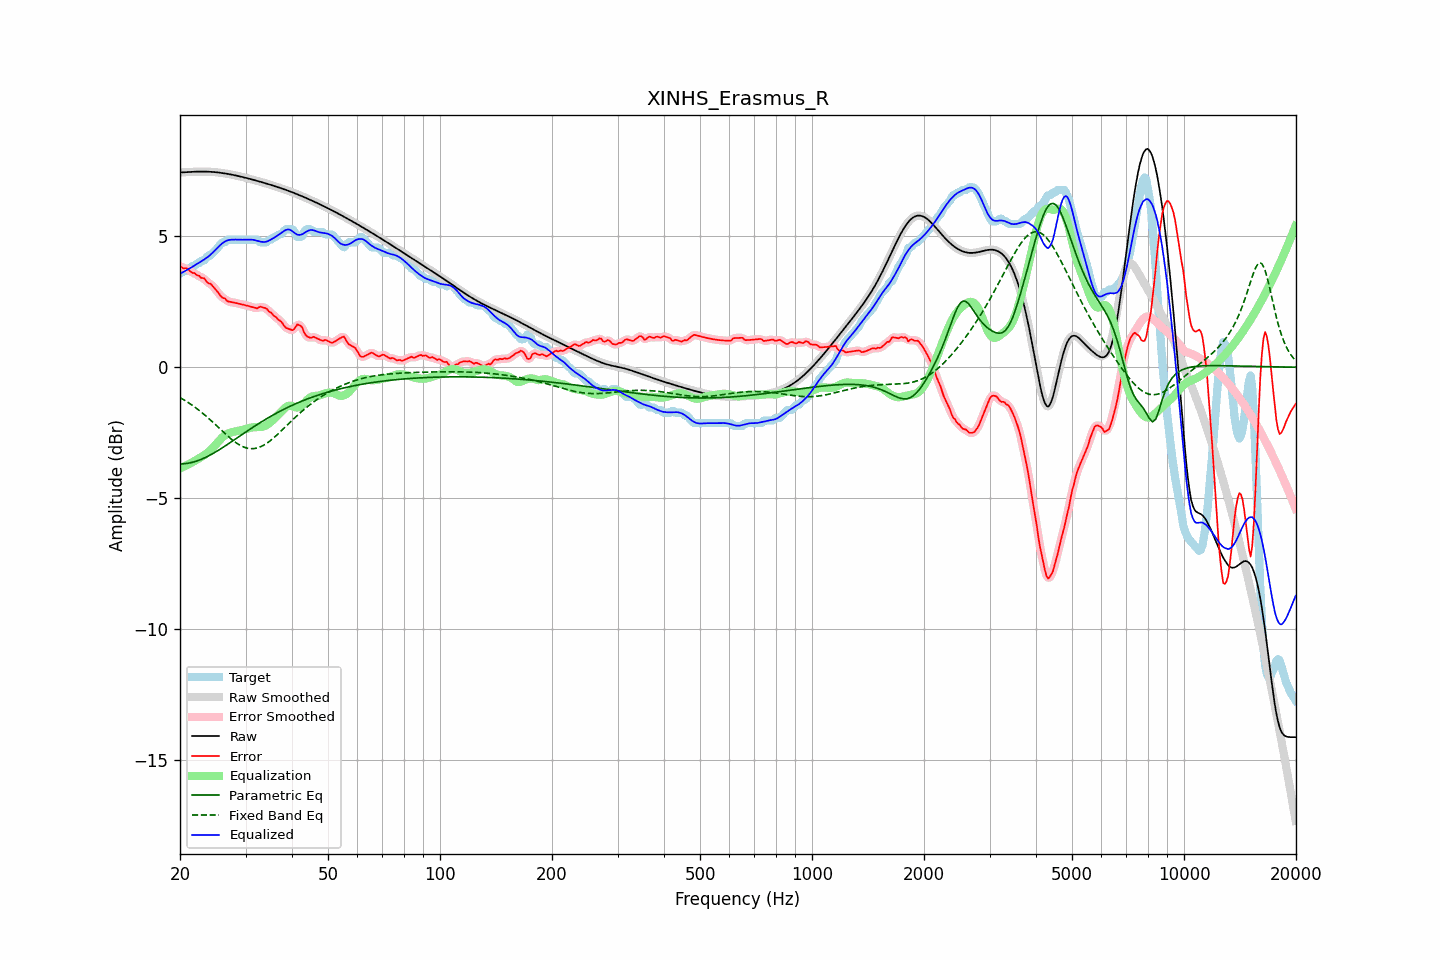

Source data for this figure (header and first rows):
frequency, raw, error, smoothed, error_smoothed, equalization, parametric_eq, fixed_band_eq, equalized_raw, equalized_smoothed, target
20.00, 7.43, 3.86, 7.43, 3.85, -3.86, -3.69, -1.16, 3.57, 3.57, 3.56
20.20, 7.43, 3.82, 7.43, 3.83, -3.83, -3.69, -1.19, 3.60, 3.60, 3.61
20.40, 7.44, 3.77, 7.44, 3.80, -3.80, -3.69, -1.23, 3.63, 3.63, 3.66
20.61, 7.44, 3.77, 7.44, 3.78, -3.77, -3.68, -1.27, 3.67, 3.67, 3.66
20.81, 7.44, 3.78, 7.44, 3.76, -3.74, -3.67, -1.30, 3.70, 3.70, 3.66
21.02, 7.45, 3.74, 7.45, 3.73, -3.71, -3.66, -1.34, 3.73, 3.73, 3.70
21.23, 7.45, 3.68, 7.45, 3.68, -3.68, -3.65, -1.38, 3.77, 3.77, 3.77
21.44, 7.45, 3.63, 7.45, 3.64, -3.65, -3.64, -1.43, 3.80, 3.80, 3.82
21.66, 7.46, 3.59, 7.46, 3.60, -3.61, -3.62, -1.47, 3.84, 3.84, 3.86
21.87, 7.46, 3.60, 7.46, 3.57, -3.58, -3.61, -1.51, 3.88, 3.88, 3.86
22.09, 7.46, 3.53, 7.46, 3.55, -3.54, -3.59, -1.56, 3.92, 3.92, 3.93
22.31, 7.46, 3.50, 7.46, 3.51, -3.51, -3.57, -1.60, 3.96, 3.96, 3.96
22.54, 7.46, 3.49, 7.46, 3.46, -3.47, -3.54, -1.65, 3.99, 3.99, 3.98
22.76, 7.46, 3.41, 7.46, 3.44, -3.43, -3.52, -1.70, 4.03, 4.03, 4.05
22.99, 7.46, 3.40, 7.46, 3.41, -3.40, -3.49, -1.75, 4.07, 4.07, 4.06
23.22, 7.46, 3.39, 7.46, 3.36, -3.36, -3.47, -1.80, 4.11, 4.11, 4.07
23.45, 7.46, 3.31, 7.46, 3.31, -3.31, -3.44, -1.85, 4.15, 4.15, 4.15
23.69, 7.46, 3.23, 7.46, 3.26, -3.27, -3.41, -1.91, 4.19, 4.19, 4.23
23.92, 7.46, 3.19, 7.46, 3.21, -3.22, -3.38, -1.96, 4.24, 4.24, 4.26
24.16, 7.45, 3.19, 7.45, 3.16, -3.16, -3.34, -2.02, 4.29, 4.29, 4.26
24.40, 7.45, 3.12, 7.45, 3.12, -3.10, -3.31, -2.07, 4.35, 4.35, 4.33
24.65, 7.45, 3.04, 7.45, 3.05, -3.03, -3.28, -2.13, 4.41, 4.41, 4.40
24.89, 7.44, 2.98, 7.44, 2.98, -2.97, -3.24, -2.19, 4.47, 4.47, 4.46
25.14, 7.43, 2.91, 7.43, 2.90, -2.90, -3.20, -2.25, 4.53, 4.53, 4.52
25.39, 7.43, 2.83, 7.43, 2.82, -2.83, -3.17, -2.30, 4.60, 4.60, 4.60
25.65, 7.42, 2.74, 7.42, 2.75, -2.76, -3.13, -2.36, 4.66, 4.66, 4.68
25.91, 7.41, 2.67, 7.41, 2.69, -2.70, -3.09, -2.42, 4.71, 4.71, 4.74
26.16, 7.40, 2.64, 7.40, 2.64, -2.64, -3.05, -2.48, 4.76, 4.76, 4.76
26.43, 7.39, 2.62, 7.39, 2.60, -2.59, -3.01, -2.53, 4.80, 4.80, 4.77
26.69, 7.38, 2.55, 7.38, 2.56, -2.56, -2.97, -2.59, 4.83, 4.83, 4.84
26.96, 7.37, 2.51, 7.37, 2.52, -2.53, -2.93, -2.64, 4.85, 4.85, 4.86
27.23, 7.36, 2.50, 7.36, 2.49, -2.50, -2.89, -2.70, 4.86, 4.86, 4.86
27.50, 7.35, 2.48, 7.35, 2.48, -2.48, -2.84, -2.75, 4.87, 4.87, 4.86
27.77, 7.34, 2.47, 7.34, 2.47, -2.47, -2.80, -2.80, 4.87, 4.87, 4.86
28.05, 7.32, 2.46, 7.32, 2.46, -2.45, -2.76, -2.84, 4.87, 4.87, 4.86
28.33, 7.31, 2.45, 7.31, 2.45, -2.44, -2.72, -2.89, 4.87, 4.87, 4.86
28.62, 7.30, 2.43, 7.30, 2.43, -2.43, -2.68, -2.93, 4.87, 4.87, 4.86
28.90, 7.28, 2.42, 7.28, 2.42, -2.42, -2.64, -2.96, 4.86, 4.86, 4.86
29.19, 7.27, 2.40, 7.27, 2.40, -2.40, -2.59, -3.00, 4.86, 4.86, 4.86
29.48, 7.25, 2.39, 7.25, 2.39, -2.39, -2.55, -3.03, 4.86, 4.86, 4.86
29.78, 7.24, 2.37, 7.24, 2.37, -2.38, -2.51, -3.05, 4.86, 4.86, 4.86
30.08, 7.22, 2.36, 7.22, 2.36, -2.36, -2.47, -3.07, 4.87, 4.87, 4.86
30.38, 7.21, 2.34, 7.21, 2.34, -2.34, -2.43, -3.09, 4.87, 4.87, 4.86
30.68, 7.19, 2.33, 7.19, 2.33, -2.32, -2.39, -3.10, 4.87, 4.87, 4.86
30.99, 7.18, 2.31, 7.18, 2.31, -2.31, -2.35, -3.11, 4.87, 4.87, 4.86
31.30, 7.16, 2.30, 7.16, 2.30, -2.29, -2.31, -3.11, 4.86, 4.86, 4.86
31.61, 7.14, 2.28, 7.14, 2.27, -2.29, -2.27, -3.10, 4.85, 4.85, 4.86
31.93, 7.13, 2.26, 7.13, 2.26, -2.29, -2.23, -3.09, 4.84, 4.84, 4.86
32.24, 7.11, 2.25, 7.11, 2.27, -2.29, -2.19, -3.08, 4.82, 4.82, 4.86
32.57, 7.09, 2.28, 7.09, 2.28, -2.29, -2.15, -3.06, 4.81, 4.81, 4.81
32.89, 7.07, 2.31, 7.07, 2.29, -2.28, -2.11, -3.04, 4.79, 4.79, 4.76
33.22, 7.06, 2.29, 7.06, 2.30, -2.28, -2.07, -3.01, 4.78, 4.78, 4.76
33.55, 7.04, 2.27, 7.04, 2.29, -2.26, -2.03, -2.98, 4.78, 4.78, 4.76
33.89, 7.02, 2.26, 7.02, 2.25, -2.24, -2.00, -2.94, 4.78, 4.78, 4.76
34.23, 7.00, 2.23, 7.00, 2.21, -2.21, -1.96, -2.90, 4.80, 4.80, 4.77
34.57, 6.98, 2.15, 6.98, 2.17, -2.16, -1.92, -2.86, 4.82, 4.82, 4.84
34.92, 6.96, 2.10, 6.96, 2.11, -2.11, -1.89, -2.81, 4.85, 4.85, 4.86
35.27, 6.95, 2.07, 6.95, 2.05, -2.06, -1.85, -2.76, 4.88, 4.88, 4.88
35.62, 6.93, 1.98, 6.93, 2.00, -2.01, -1.82, -2.71, 4.92, 4.92, 4.95
35.97, 6.91, 1.94, 6.91, 1.94, -1.95, -1.79, -2.66, 4.96, 4.96, 4.96
... 635 more rows
